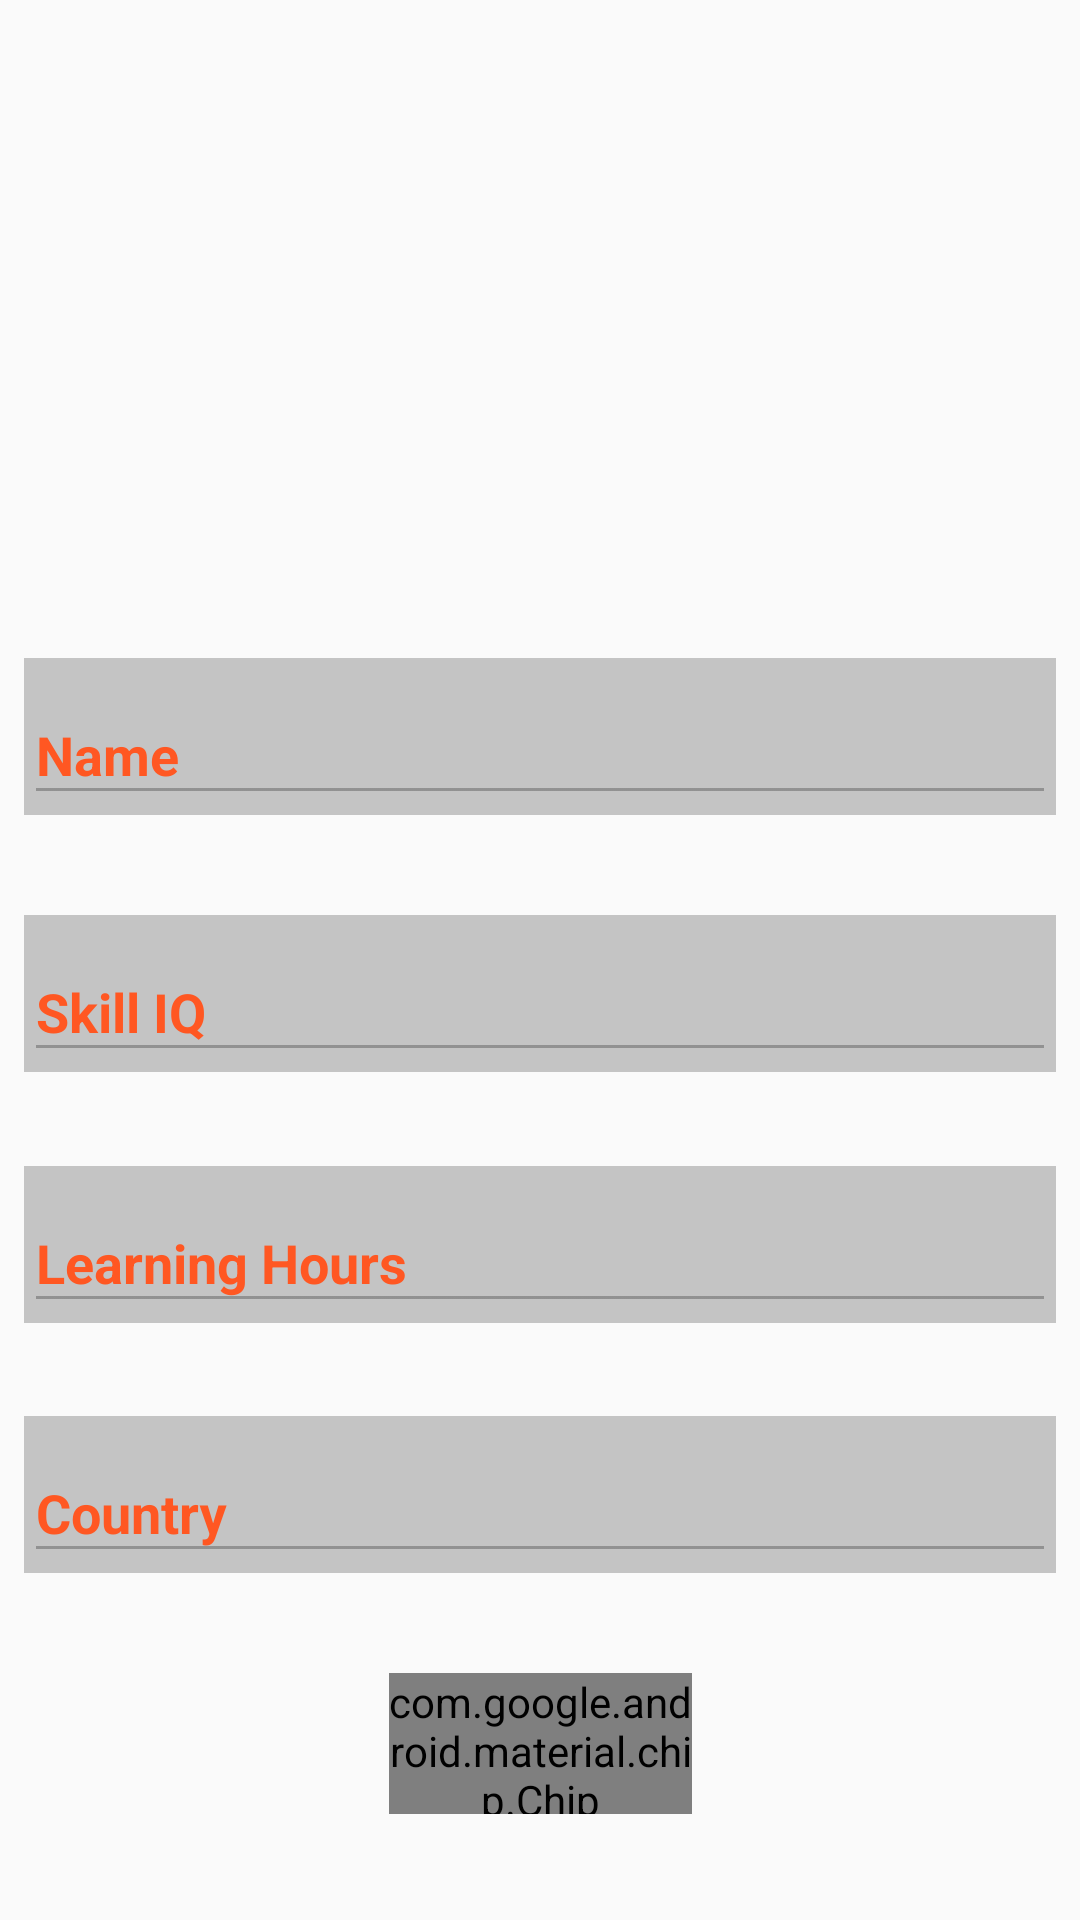

This screen was rendered from an Android layout file. Write that file and the resources it references.
<!-- AndroidManifest.xml: application theme AppTheme.NoActionBar -->
<!-- res/layout/learner_fragment.xml -->
<?xml version="1.0" encoding="utf-8"?>
<androidx.constraintlayout.widget.ConstraintLayout xmlns:android="http://schemas.android.com/apk/res/android"
    xmlns:app="http://schemas.android.com/apk/res-auto"
    xmlns:tools="http://schemas.android.com/tools"
    android:id="@+id/learner"
    android:layout_width="match_parent"
    android:layout_height="match_parent"
    tools:context=".Activities.LearnersDetail.ui.learner.LearnerFragment">


    <com.google.android.material.textfield.TextInputLayout
        android:id="@+id/text2"
        android:layout_width="0dp"
        android:layout_height="wrap_content"
        android:layout_marginStart="8dp"
        android:layout_marginLeft="8dp"

        android:layout_marginTop="192dp"
        android:layout_marginEnd="8dp"
        android:layout_marginRight="8dp"
        android:layout_marginBottom="2dp"
        android:background="@color/cardview_shadow_start_color"

        android:enabled="false"
        android:hint="Name"
        android:textColorHint="#FF5722"
        app:layout_constraintBottom_toTopOf="@+id/text3"
        app:layout_constraintEnd_toEndOf="parent"
        app:layout_constraintStart_toStartOf="parent"
        app:layout_constraintTop_toTopOf="parent">

        <com.google.android.material.textfield.TextInputEditText
            android:id="@+id/lastname"
            android:layout_width="match_parent"
            android:layout_height="match_parent"
            android:enabled="false"
            android:textColor="#081A80"
            android:textStyle="bold" />
    </com.google.android.material.textfield.TextInputLayout>

    <com.google.android.material.textfield.TextInputLayout
        android:id="@+id/text3"
        android:layout_width="0dp"
        android:layout_height="wrap_content"
        android:layout_marginStart="8dp"
        android:layout_marginLeft="8dp"
        android:layout_marginTop="4dp"
        android:layout_marginEnd="8dp"
        android:layout_marginRight="8dp"

        android:layout_marginBottom="2dp"
        android:background="@color/cardview_shadow_start_color"
        android:hint="Skill IQ "
        android:textColorHint="#FF5722"
        app:layout_constraintBottom_toTopOf="@+id/text4"
        app:layout_constraintEnd_toEndOf="parent"

        app:layout_constraintStart_toStartOf="parent"

        app:layout_constraintTop_toBottomOf="@+id/text2">

        <com.google.android.material.textfield.TextInputEditText
            android:id="@+id/score"
            android:layout_width="match_parent"
            android:layout_height="wrap_content"
            android:enabled="false"
            android:textColor="#132377"
            android:textStyle="bold" />
    </com.google.android.material.textfield.TextInputLayout>

    <com.google.android.material.textfield.TextInputLayout
        android:id="@+id/text4"
        android:layout_width="0dp"
        android:layout_height="wrap_content"
        android:layout_marginStart="8dp"
        android:layout_marginLeft="8dp"
        android:layout_marginTop="2dp"
        android:layout_marginEnd="8dp"
        android:layout_marginRight="8dp"

        android:layout_marginBottom="2dp"

        android:background="@color/cardview_shadow_start_color"
        android:enabled="false"
        android:hint="Learning Hours"
        android:textColorHint="#FF5722"
        app:layout_constraintBottom_toTopOf="@+id/text5"
        app:layout_constraintEnd_toEndOf="parent"
        app:layout_constraintStart_toStartOf="parent"

        app:layout_constraintTop_toBottomOf="@+id/text3">

        <com.google.android.material.textfield.TextInputEditText
            android:id="@+id/hours"
            android:layout_width="match_parent"
            android:layout_height="wrap_content"
            android:enabled="false"
            android:textColor="#172677"
            android:textStyle="bold" />
    </com.google.android.material.textfield.TextInputLayout>


    <com.google.android.material.textfield.TextInputLayout
        android:id="@+id/text5"
        android:layout_width="0dp"
        android:layout_height="wrap_content"
        android:layout_marginStart="8dp"
        android:layout_marginLeft="8dp"
        android:layout_marginTop="2dp"
        android:layout_marginEnd="8dp"
        android:layout_marginRight="8dp"

        android:layout_marginBottom="2dp"

        android:background="@color/cardview_shadow_start_color"
        android:enabled="false"
        android:hint="Country"
        android:textColorHint="#FF5722"
        app:layout_constraintBottom_toTopOf="@+id/submit"
        app:layout_constraintEnd_toEndOf="parent"
        app:layout_constraintStart_toStartOf="parent"

        app:layout_constraintTop_toBottomOf="@+id/text4">

        <com.google.android.material.textfield.TextInputEditText
            android:id="@+id/country"
            android:layout_width="match_parent"
            android:layout_height="wrap_content"
            android:enabled="false"
            android:textColor="#121F69"
            android:textStyle="bold" />
    </com.google.android.material.textfield.TextInputLayout>


    <com.google.android.material.chip.Chip
        android:id="@+id/submit"
        android:layout_width="101dp"
        android:layout_height="47dp"

        android:layout_marginStart="8dp"
        android:layout_marginLeft="8dp"
        android:layout_marginTop="4dp"
        android:layout_marginEnd="8dp"

        android:layout_marginRight="8dp"

        android:layout_marginBottom="8dp"
        android:minHeight="?actionBarSize"
        android:text="Quizz"
        android:textAlignment="center"
        android:textAppearance="@style/TextAppearance.MaterialComponents.Button"
        android:textColor="@color/cardview_light_background"
        android:textSize="48sp"
        android:textStyle="bold"

        app:chipBackgroundColor="@android:color/holo_blue_dark"
        app:chipCornerRadius="24dp"
        app:layout_constraintBottom_toBottomOf="parent"
        app:layout_constraintEnd_toEndOf="parent"
        app:layout_constraintStart_toStartOf="parent"
        app:layout_constraintTop_toBottomOf="@+id/text5"
        app:textEndPadding="8dp"
        app:textStartPadding="8dp" />


</androidx.constraintlayout.widget.ConstraintLayout>
<!-- resources referenced by this layout -->
<resources>
  <style name="AppTheme.NoActionBar">
          <item name="windowActionBar">false</item>
          <item name="windowNoTitle">true</item>
      </style>
</resources>
